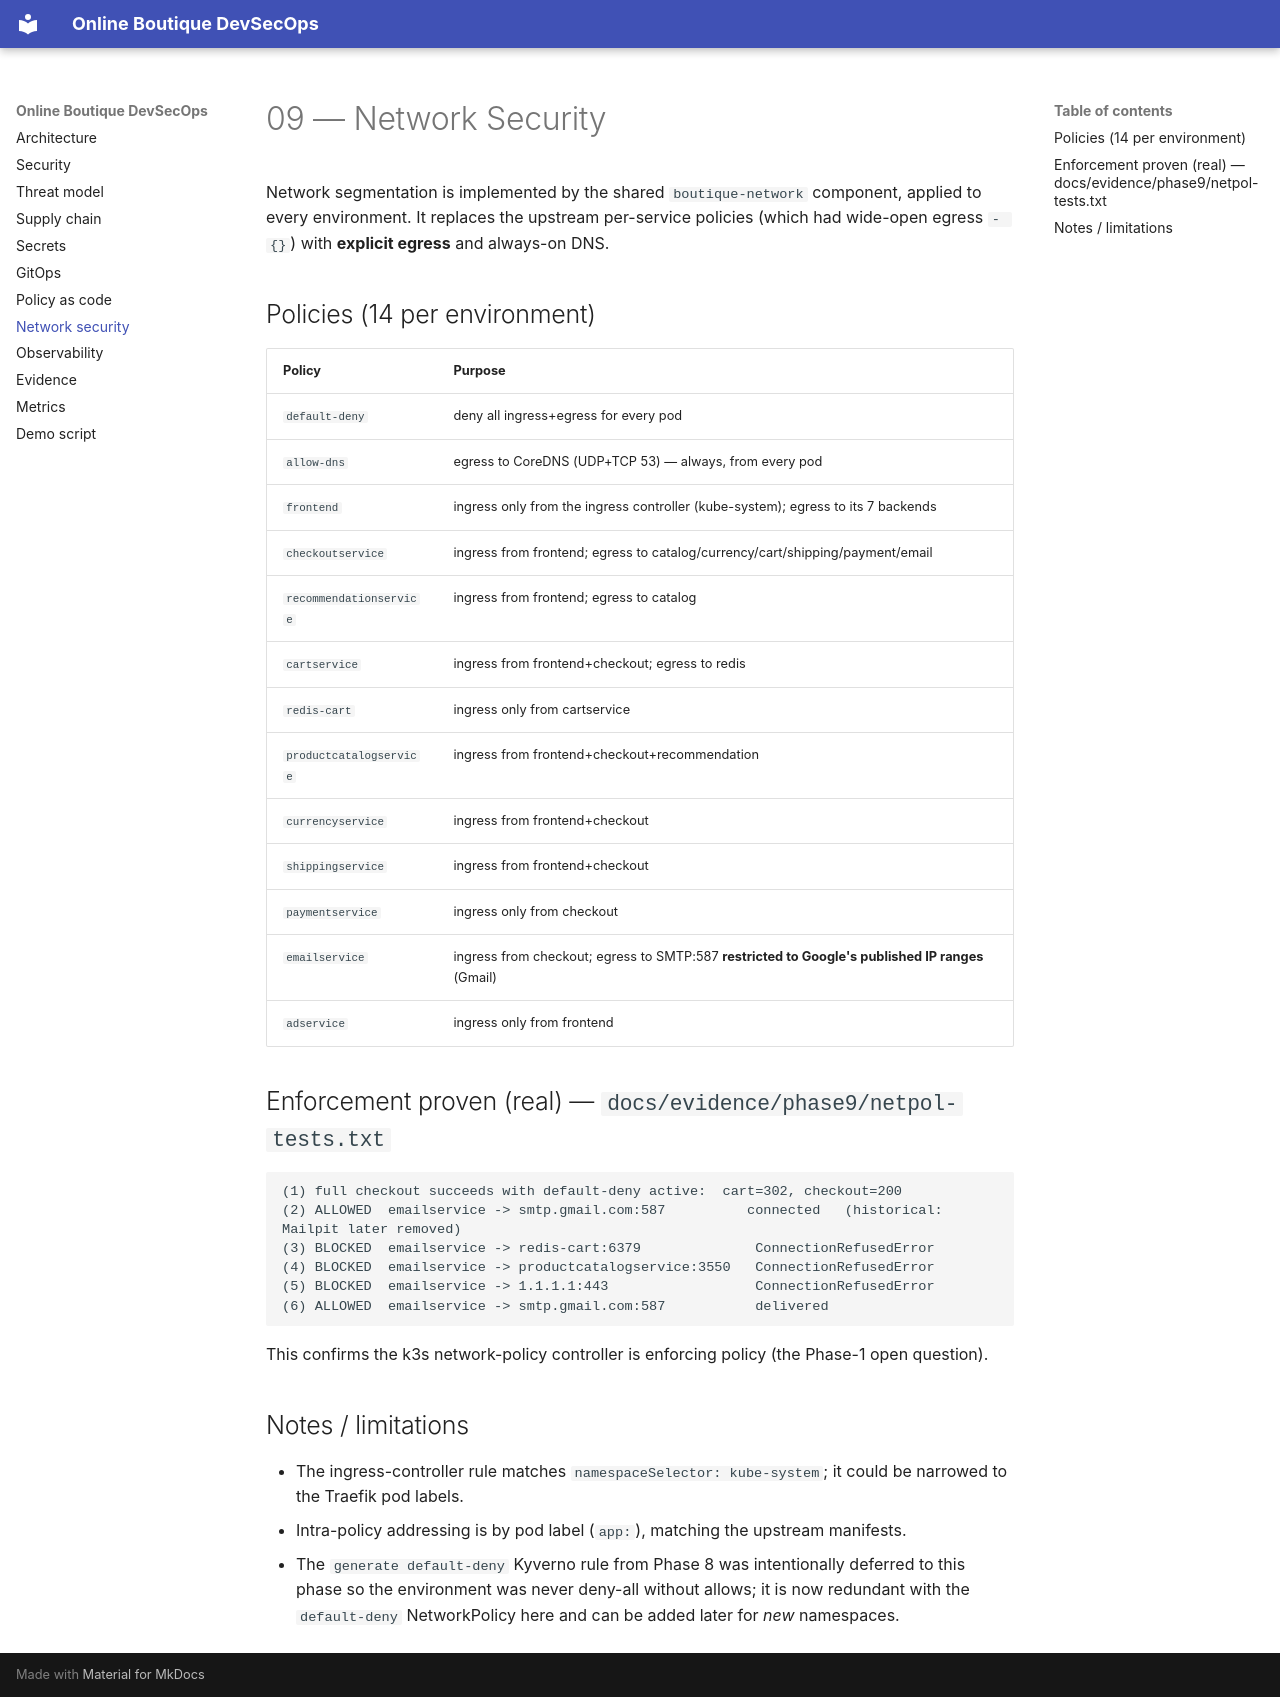

repository: Hephast0s/boutique-devsecops · page: 09-network-security/index.html · generator: mkdocs

# 09 — Network Security

Network segmentation is implemented by the shared `boutique-network` component, applied to every
environment. It replaces the upstream per-service policies (which had wide-open egress `- {}`) with
**explicit egress** and always-on DNS.

## Policies (14 per environment)

| Policy | Purpose |
|---|---|
| `default-deny` | deny all ingress+egress for every pod |
| `allow-dns` | egress to CoreDNS (UDP+TCP 53) — always, from every pod |
| `frontend` | ingress only from the ingress controller (kube-system); egress to its 7 backends |
| `checkoutservice` | ingress from frontend; egress to catalog/currency/cart/shipping/payment/email |
| `recommendationservice` | ingress from frontend; egress to catalog |
| `cartservice` | ingress from frontend+checkout; egress to redis |
| `redis-cart` | ingress only from cartservice |
| `productcatalogservice` | ingress from frontend+checkout+recommendation |
| `currencyservice` | ingress from frontend+checkout |
| `shippingservice` | ingress from frontend+checkout |
| `paymentservice` | ingress only from checkout |
| `emailservice` | ingress from checkout; egress to SMTP:587 **restricted to Google's published IP ranges** (Gmail) |
| `adservice` | ingress only from frontend |


## Enforcement proven (real) — `docs/evidence/phase9/netpol-tests.txt`

```
(1) full checkout succeeds with default-deny active:  cart=302, checkout=200
(2) ALLOWED  emailservice -> smtp.gmail.com:587          connected   (historical: Mailpit later removed)
(3) BLOCKED  emailservice -> redis-cart:6379              ConnectionRefusedError
(4) BLOCKED  emailservice -> productcatalogservice:3550   ConnectionRefusedError
(5) BLOCKED  emailservice -> 1.1.1.1:443                  ConnectionRefusedError
(6) ALLOWED  emailservice -> smtp.gmail.com:587           delivered
```
This confirms the k3s network-policy controller is enforcing policy (the Phase-1 open question).

## Notes / limitations

- The ingress-controller rule matches `namespaceSelector: kube-system`; it could be narrowed to the
  Traefik pod labels.
- Intra-policy addressing is by pod label (`app:`), matching the upstream manifests.
- The `generate default-deny` Kyverno rule from Phase 8 was intentionally deferred to this phase so the
  environment was never deny-all without allows; it is now redundant with the `default-deny`
  NetworkPolicy here and can be added later for *new* namespaces.
